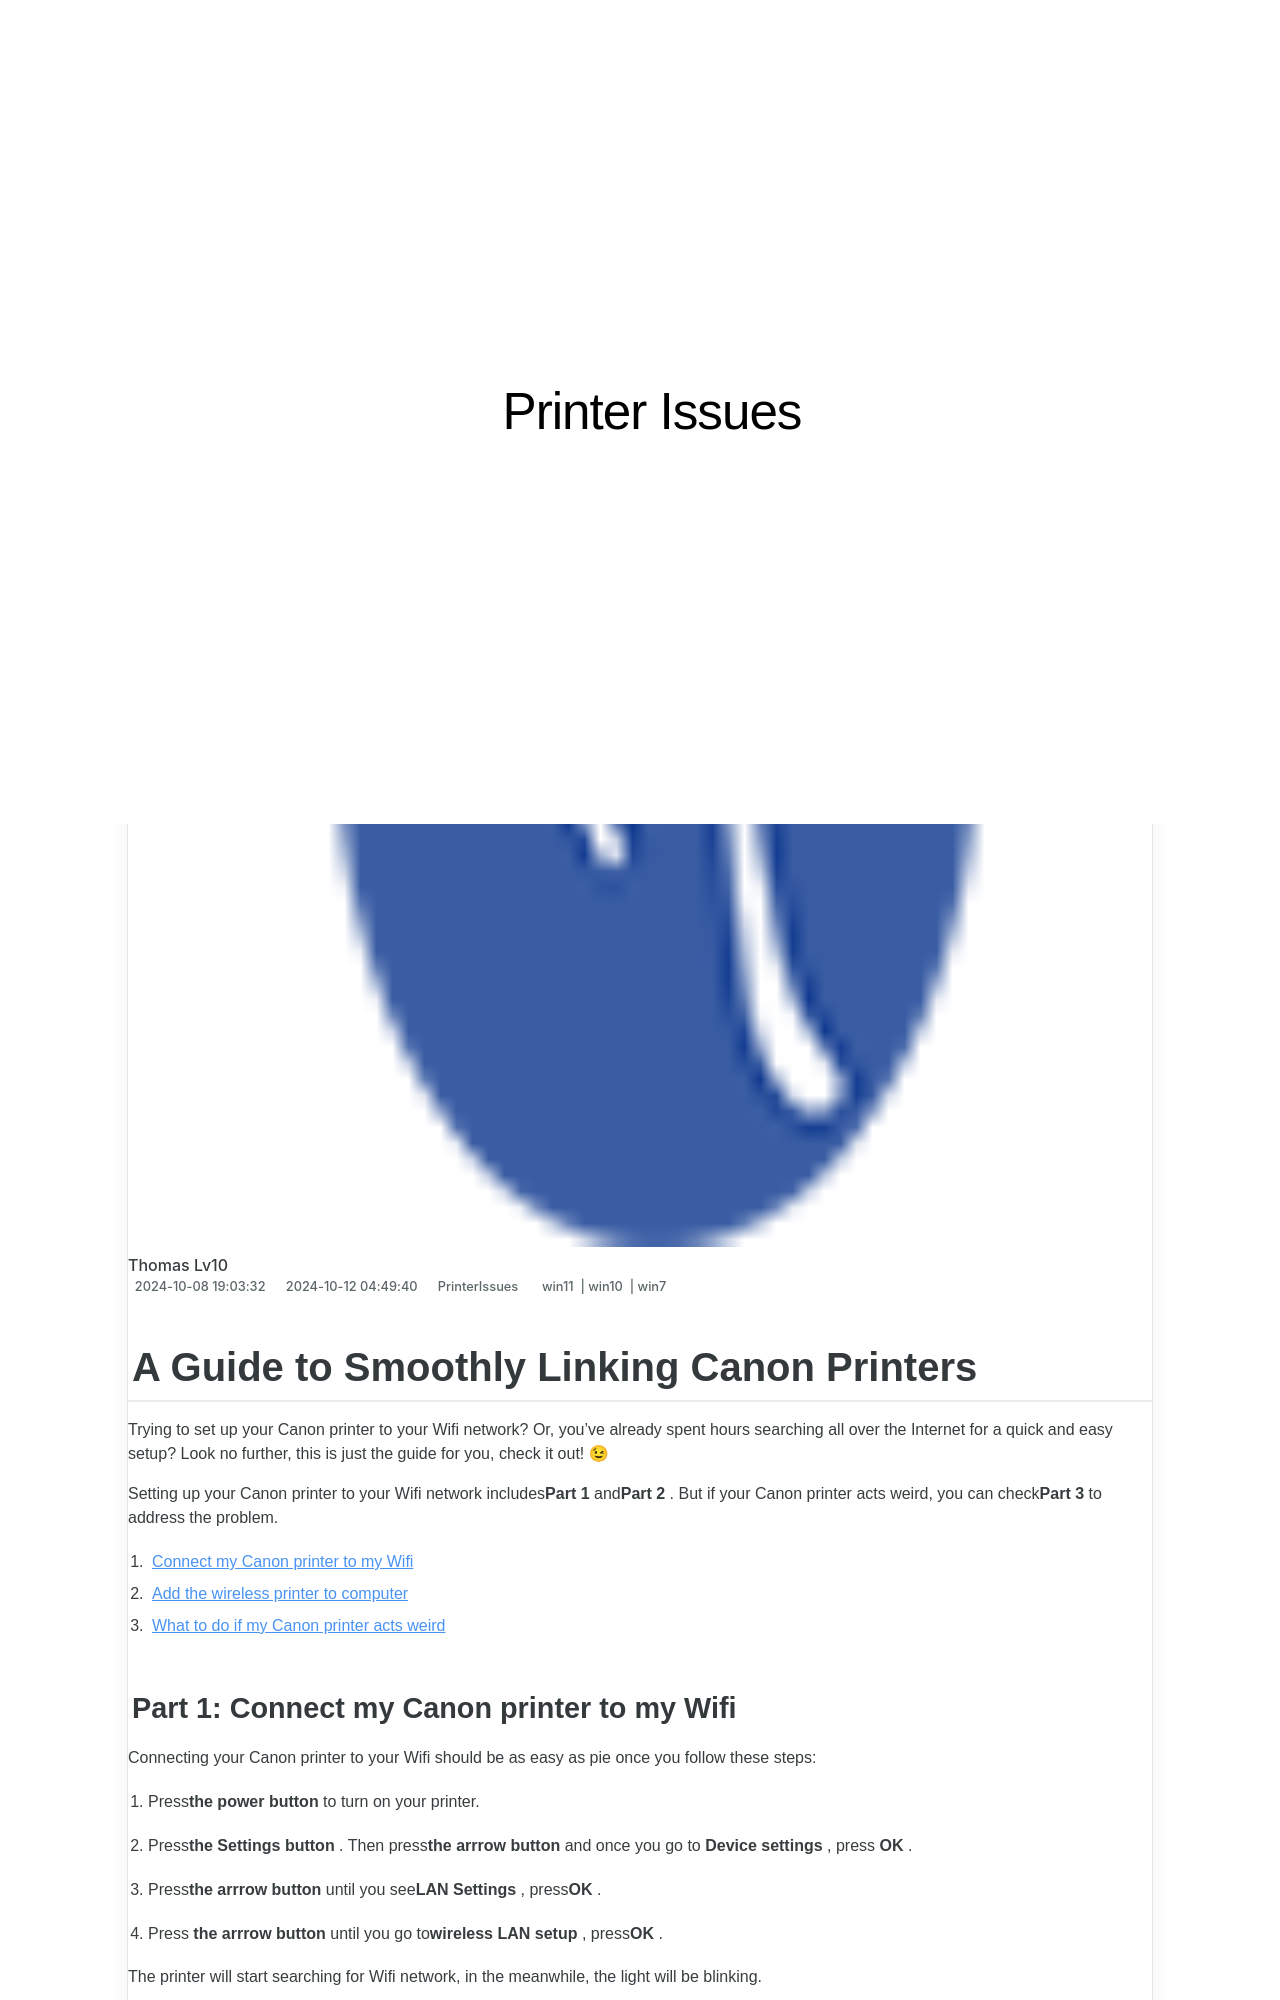

repository: techidaily/site-printer-issues · page: a-guide-to-smoothly-linking-canon-printers/index.html · generator: jekyll

---
title: A Guide to Smoothly Linking Canon Printers
date: 2024-10-08T19:03:32.147Z
updated: 2024-10-12T04:49:40.039Z
tags:
  - win11
  - win10
  - win7
categories:
  - PrinterIssues
description: This Article Describes A Guide to Smoothly Linking Canon Printers
excerpt: This Article Describes A Guide to Smoothly Linking Canon Printers
keywords: Canon Printer Setup,Linking Canon Devices,Canon Printer Network Integration,Smooth Canon Printing Connection,Canon Printer Installation Guide,Compatible Canon Devices Linking,Canon Printer Wireless Setup
thumbnail: https://thmb.techidaily.com/b8679192be865a4926b833c7643d484e4a5289f4dc9b662f4833af51354f1cda.jpg
---

## A Guide to Smoothly Linking Canon Printers

 Trying to set up your Canon printer to your Wifi network? Or, you’ve already spent hours searching all over the Internet for a quick and easy setup? Look no further, this is just the guide for you, check it out! 😉

 Setting up your Canon printer to your Wifi network includes**Part 1** and**Part 2** . But if your Canon printer acts weird, you can check**Part 3** to address the problem.

1. [Connect my Canon printer to my Wifi](#P1)
2. [Add the wireless printer to computer](#P2)
3. [What to do if my Canon printer acts weird](#P3)
